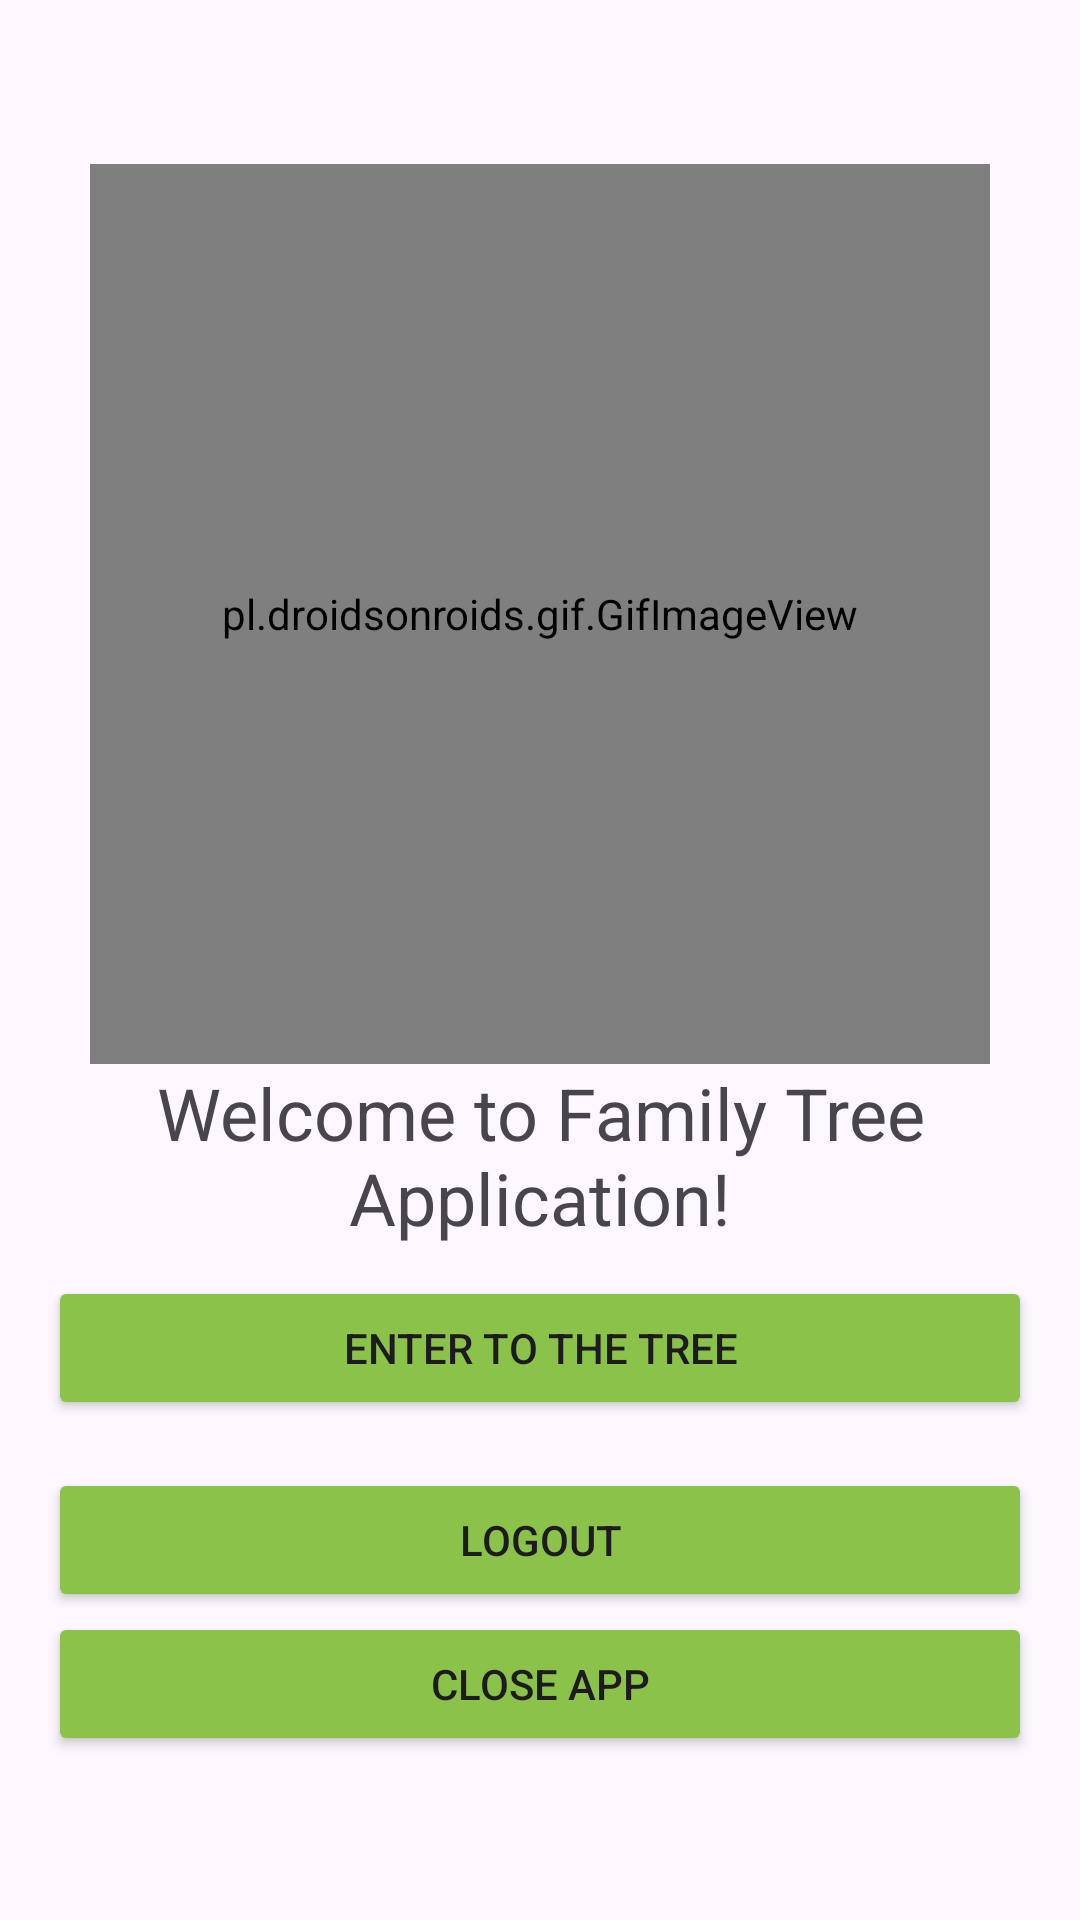

Produce the Android XML layout that renders to this screen, including the resource entries it uses.
<!-- AndroidManifest.xml: application theme Theme.SimpleLoginApplication -->
<!-- res/layout/activity_logged_in.xml -->
<?xml version="1.0" encoding="utf-8"?>
<LinearLayout xmlns:android="http://schemas.android.com/apk/res/android"
    android:layout_width="match_parent"
    android:layout_height="match_parent"
    android:gravity="center"
    android:orientation="vertical"
    android:padding="16dp">

    <pl.droidsonroids.gif.GifImageView
        android:layout_width="300dp"
        android:layout_height="300dp"
        android:src="@drawable/tree"/>

    <TextView
        android:id="@+id/welcomeTextView"
        android:layout_width="wrap_content"
        android:layout_height="wrap_content"
        android:text="Welcome to Family Tree Application!"
        android:gravity="center"
        android:textSize="24sp" />

    <Button
        android:id="@+id/enterTree"
        android:layout_width="fill_parent"
        android:backgroundTint="@color/lime"
        android:layout_height="wrap_content"
        android:layout_marginTop="10dp"
        android:text="Enter to the Tree" />

    <Button
        android:id="@+id/logoutButton"
        android:layout_width="match_parent"
        android:layout_height="wrap_content"
        android:layout_marginTop="16dp"
        android:backgroundTint="@color/lime"
        android:text="Logout" />

    <Button
        android:id="@+id/closeButton"
        android:layout_width="fill_parent"
        android:backgroundTint="@color/lime"
        android:layout_height="wrap_content"
        android:text="Close App" />



</LinearLayout>
<!-- resources referenced by this layout -->
<resources>
  <color name="lime">#8BC34A</color>
  <!-- drawable tree: gif bitmap (drawable, 518249 bytes) -->
  <style name="Theme.SimpleLoginApplication" parent="Base.Theme.SimpleLoginApplication" />
  <style name="Base.Theme.SimpleLoginApplication" parent="Theme.Material3.DayNight.NoActionBar">
          
          
      </style>
</resources>
